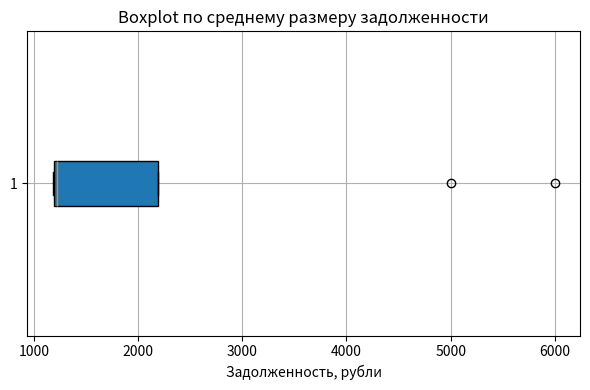

The matplotlib source for this figure:
import matplotlib.pyplot as plt

# Примерные данные
data = [1200, 1250, 1180, 1230, 5000, 1190, 1220, 6000]

# Построение boxplot
plt.figure(figsize=(6, 4))
plt.boxplot(data, vert=False, patch_artist=True)
plt.title('Boxplot по среднему размеру задолженности')
plt.xlabel('Задолженность, рубли')
plt.grid(True)
plt.tight_layout()
plt.show()
